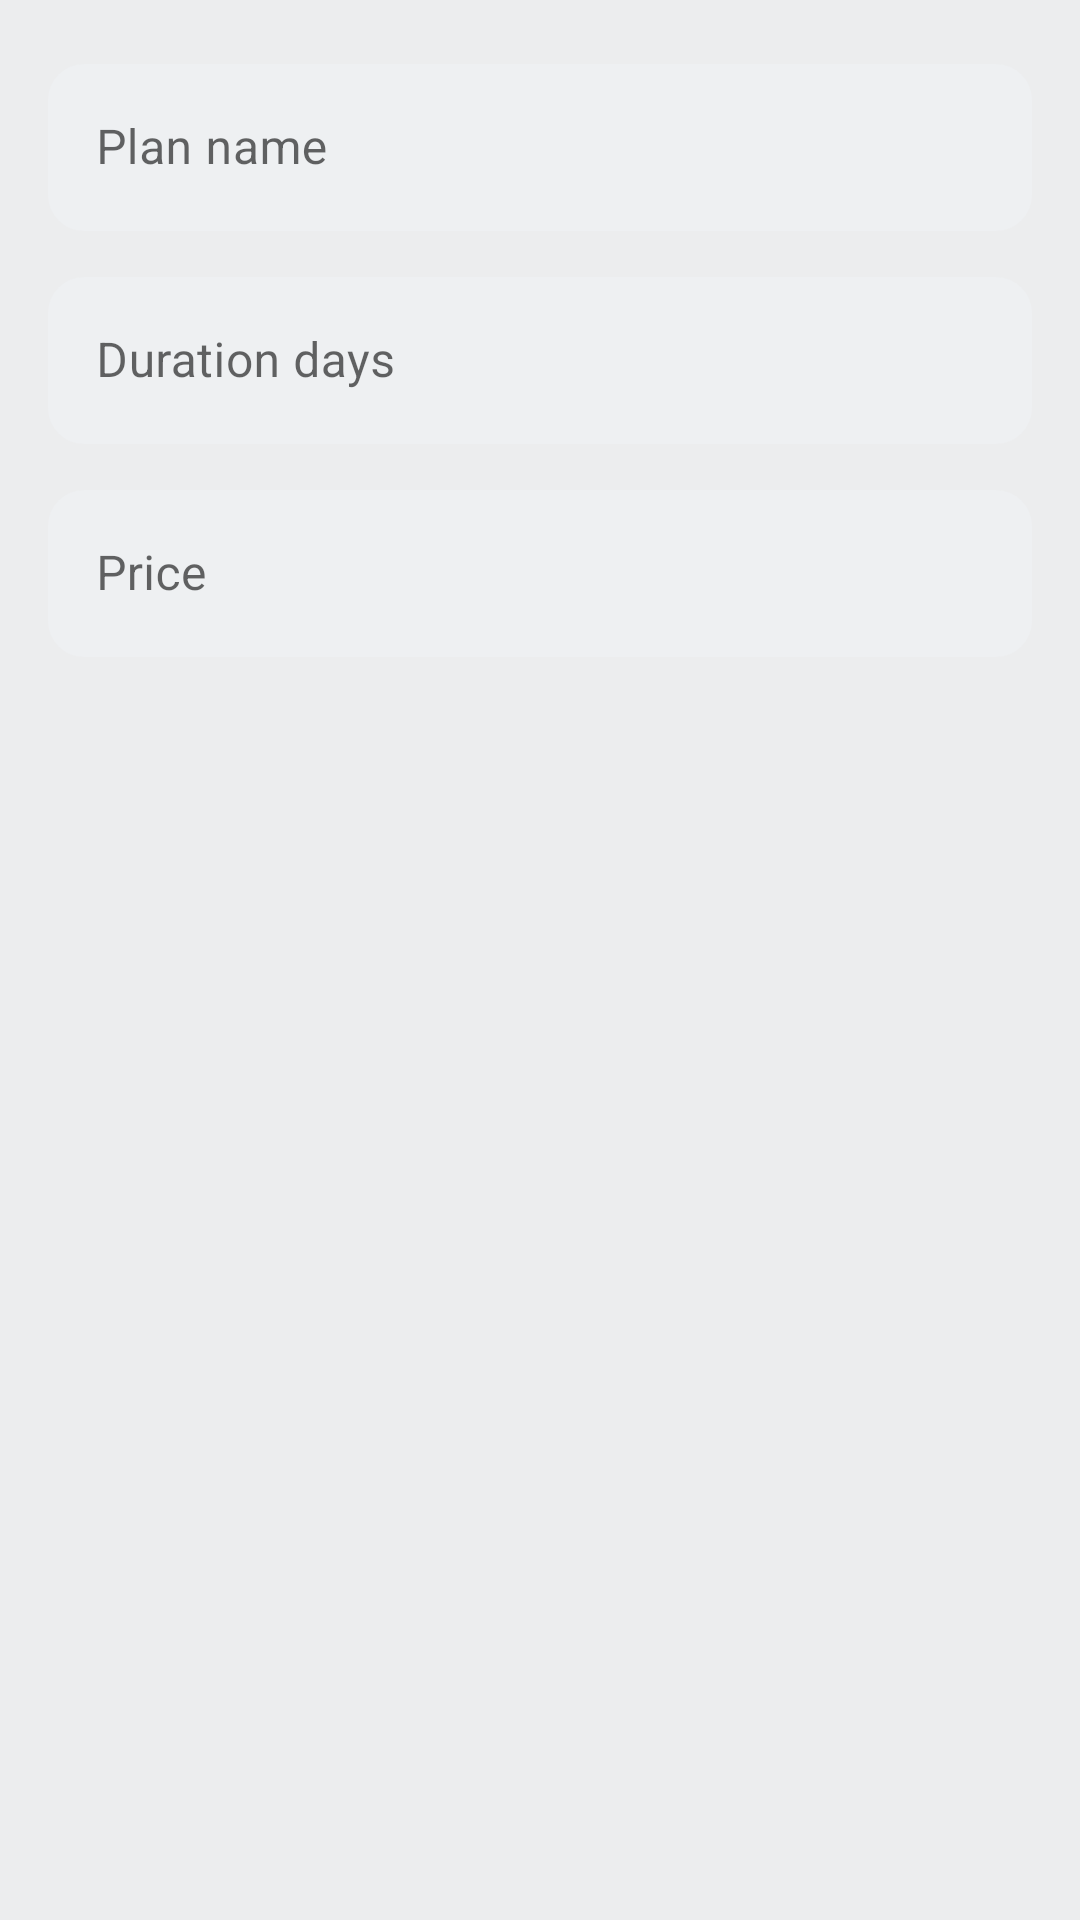

Layout XML and referenced resources for this Android screen:
<!-- AndroidManifest.xml: application theme Theme.GymManagementSystem -->
<!-- res/layout/dialog_add_edit_plan.xml -->
<?xml version="1.0" encoding="utf-8"?>
<LinearLayout xmlns:android="http://schemas.android.com/apk/res/android"
    xmlns:app="http://schemas.android.com/apk/res-auto"
    android:layout_width="match_parent"
    android:layout_height="wrap_content"
    android:orientation="vertical"
    android:padding="16dp">

    <com.google.android.material.textfield.TextInputLayout
        android:layout_width="match_parent"
        android:layout_height="wrap_content"
        android:hint="@string/hint_plan_name">

        <com.google.android.material.textfield.TextInputEditText
            android:id="@+id/etPlanName"
            android:layout_width="match_parent"
            android:layout_height="wrap_content"
            android:inputType="text" />
    </com.google.android.material.textfield.TextInputLayout>

    <com.google.android.material.textfield.TextInputLayout
        android:layout_width="match_parent"
        android:layout_height="wrap_content"
        android:layout_marginTop="10dp"
        android:hint="@string/hint_duration_days">

        <com.google.android.material.textfield.TextInputEditText
            android:id="@+id/etDurationDays"
            android:layout_width="match_parent"
            android:layout_height="wrap_content"
            android:inputType="number" />
    </com.google.android.material.textfield.TextInputLayout>

    <com.google.android.material.textfield.TextInputLayout
        android:layout_width="match_parent"
        android:layout_height="wrap_content"
        android:layout_marginTop="10dp"
        android:hint="@string/hint_price"
        app:prefixText="Rs. ">

        <com.google.android.material.textfield.TextInputEditText
            android:id="@+id/etPlanPrice"
            android:layout_width="match_parent"
            android:layout_height="wrap_content"
            android:inputType="numberDecimal" />
    </com.google.android.material.textfield.TextInputLayout>

</LinearLayout>
<!-- resources referenced by this layout -->
<resources>
  <string name="hint_duration_days">Duration days</string>
  <string name="hint_plan_name">Plan name</string>
  <string name="hint_price">Price</string>
  <style name="Theme.GymManagementSystem" parent="Theme.MaterialComponents.DayNight.NoActionBar">
          <item name="colorPrimary">@color/primary</item>
          <item name="colorPrimaryVariant">@color/primary_variant</item>
          <item name="colorSecondary">@color/secondary</item>
          <item name="android:windowBackground">@color/background</item>
          <item name="colorSurface">@color/surface</item>
          <item name="android:textColorPrimary">@color/text_primary</item>
          <item name="android:textColorSecondary">@color/text_secondary</item>
          <item name="materialCardViewStyle">@style/Widget.Gym.Card</item>
          <item name="materialButtonStyle">@style/Widget.Gym.Button.Primary</item>
          <item name="textInputStyle">@style/Widget.Gym.TextInputLayout</item>
          <item name="android:statusBarColor" tools:targetApi="l">@color/primary_variant</item>
      </style>
  <color name="primary">#0D5A55</color>
  <color name="primary_variant">#0A4642</color>
  <color name="secondary">#F28C28</color>
  <color name="background">#ECEDEE</color>
  <color name="surface">#F6F7F8</color>
  <color name="text_primary">#111316</color>
  <color name="text_secondary">#5F6368</color>
  <style name="Widget.Gym.Card" parent="Widget.MaterialComponents.CardView">
          <item name="cardCornerRadius">@dimen/card_radius</item>
          <item name="cardBackgroundColor">@color/surface</item>
          <item name="cardElevation">0dp</item>
          <item name="strokeColor">@color/divider</item>
          <item name="strokeWidth">1dp</item>
      </style>
  <style name="Widget.Gym.Button.Primary" parent="Widget.MaterialComponents.Button">
          <item name="cornerRadius">12dp</item>
          <item name="android:minHeight">52dp</item>
          <item name="backgroundTint">@color/primary_variant</item>
          <item name="android:textColor">@color/white</item>
          <item name="android:textStyle">bold</item>
          <item name="android:textAllCaps">false</item>
      </style>
  <style name="Widget.Gym.TextInputLayout" parent="Widget.MaterialComponents.TextInputLayout.OutlinedBox">
          <item name="boxBackgroundColor">@color/surface_soft</item>
          <item name="boxCornerRadiusTopStart">12dp</item>
          <item name="boxCornerRadiusTopEnd">12dp</item>
          <item name="boxCornerRadiusBottomStart">12dp</item>
          <item name="boxCornerRadiusBottomEnd">12dp</item>
          <item name="boxStrokeWidth">0dp</item>
          <item name="boxStrokeWidthFocused">0dp</item>
      </style>
  <dimen name="card_radius">16dp</dimen>
  <color name="divider">#D9DDE1</color>
  <color name="white">#FFFFFF</color>
  <color name="surface_soft">#EEF0F2</color>
</resources>
